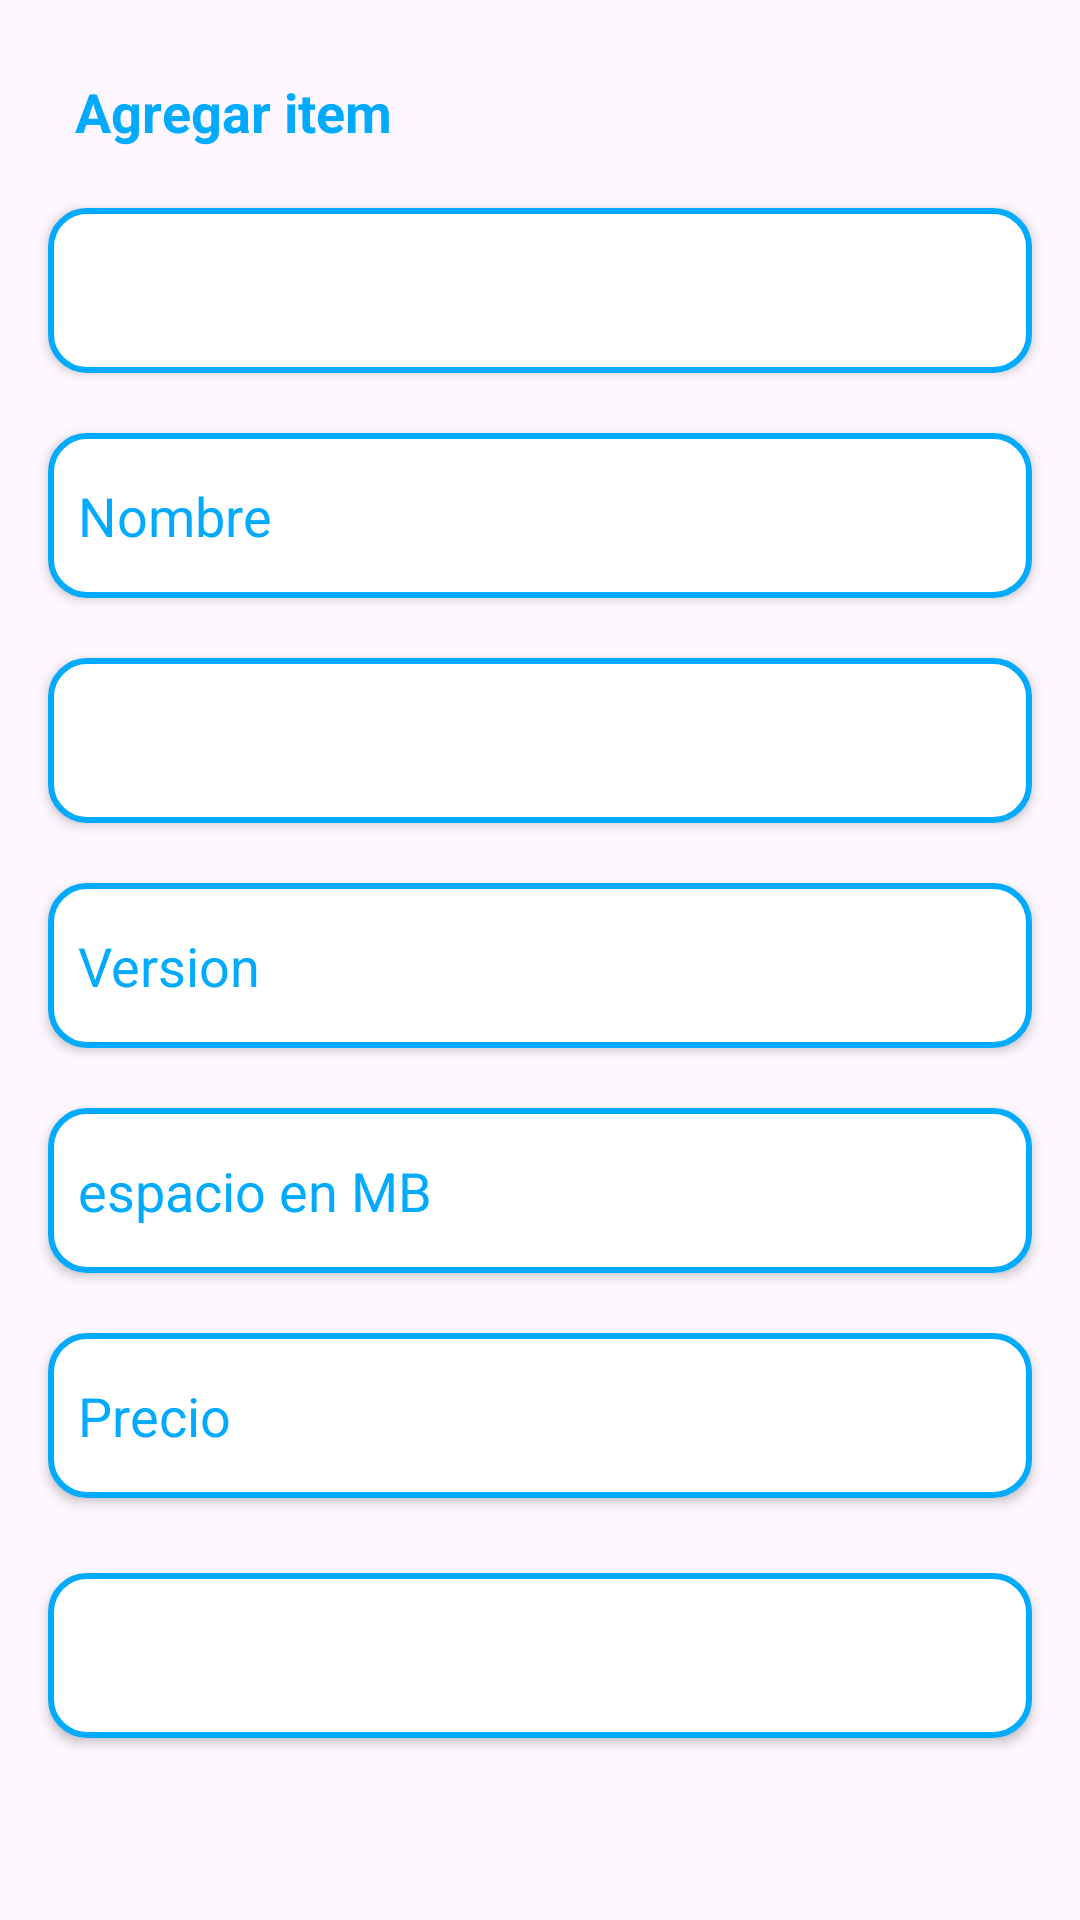

Write the Android layout XML for this screen, with the resource values it uses.
<!-- AndroidManifest.xml: application theme Theme.Store -->
<!-- res/layout/add_activity.xml -->
<?xml version="1.0" encoding="utf-8"?>
<LinearLayout xmlns:android="http://schemas.android.com/apk/res/android"
    xmlns:app="http://schemas.android.com/apk/res-auto"
    xmlns:tools="http://schemas.android.com/tools"
    android:id="@+id/main"
    android:orientation="vertical"
    android:layout_width="match_parent"
    android:layout_height="match_parent"
    tools:context=".ui.AddActivity">

    <TextView
        android:clickable="true"
        android:foreground="?attr/selectableItemBackground"
        android:layout_width="wrap_content"
        android:layout_marginLeft="25dp"
        android:layout_marginTop="25dp"
        android:textSize="18sp"
        android:text="Agregar item"
        android:textColor="@color/deep_blue"
        android:textStyle="bold"
        android:layout_height="wrap_content"/>

    <Spinner
        android:id="@+id/spinner_desarrollador"
        android:layout_width="match_parent"
        android:layout_height="55dp"
        android:paddingLeft="10dp"
        android:elevation="2dp"
        android:layout_marginLeft="16dp"
        android:layout_marginRight="16dp"
        android:layout_marginTop="20dp"
        android:textColor="@color/deep_blue"
        android:textColorHint="@color/deep_blue"
        android:background="@drawable/edit_shape" />

    <EditText
        android:layout_gravity="center"
        android:clickable="true"
        android:foreground="?attr/selectableItemBackground"
        android:elevation="2dp"
        android:layout_marginLeft="16dp"
        android:layout_marginRight="16dp"
        android:layout_marginTop="20dp"
        android:background="@drawable/edit_shape"
        android:hint="Nombre"
        android:id="@+id/et_nombre"
        android:paddingLeft="10dp"
        android:inputType="textPersonName"
        android:textColor="@color/deep_blue"
        android:textColorHint="@color/deep_blue"
        android:layout_width="match_parent"
        android:layout_height="55dp"/>

    <Spinner
        android:id="@+id/spinner_licencia"
        android:layout_width="match_parent"
        android:layout_height="55dp"
        android:paddingLeft="10dp"
        android:elevation="2dp"
        android:layout_marginLeft="16dp"
        android:layout_marginRight="16dp"
        android:layout_marginTop="20dp"
        android:textColor="@color/deep_blue"
        android:textColorHint="@color/deep_blue"
        android:background="@drawable/edit_shape" />

    <EditText
        android:layout_gravity="center"
        android:clickable="true"
        android:foreground="?attr/selectableItemBackground"
        android:elevation="2dp"
        android:layout_marginLeft="16dp"
        android:layout_marginRight="16dp"
        android:layout_marginTop="20dp"
        android:background="@drawable/edit_shape"
        android:hint="Version"
        android:id="@+id/et_version"
        android:paddingLeft="10dp"
        android:inputType="textPersonName"
        android:textColor="@color/deep_blue"
        android:textColorHint="@color/deep_blue"
        android:layout_width="match_parent"
        android:layout_height="55dp"/>

    <EditText
        android:layout_gravity="center"
        android:clickable="true"
        android:foreground="?attr/selectableItemBackground"
        android:elevation="2dp"
        android:layout_marginLeft="16dp"
        android:layout_marginRight="16dp"
        android:layout_marginTop="20dp"
        android:background="@drawable/edit_shape"
        android:hint="espacio en MB"
        android:id="@+id/et_espaciomb"
        android:paddingLeft="10dp"
        android:inputType="textPersonName"
        android:textColor="@color/deep_blue"
        android:textColorHint="@color/deep_blue"
        android:layout_width="match_parent"
        android:layout_height="55dp"/>

    <EditText
        android:layout_gravity="center"
        android:clickable="true"
        android:foreground="?attr/selectableItemBackground"
        android:elevation="2dp"
        android:layout_marginLeft="16dp"
        android:layout_marginRight="16dp"
        android:layout_marginTop="20dp"
        android:background="@drawable/edit_shape"
        android:hint="Precio"
        android:id="@+id/et_precio"
        android:paddingLeft="10dp"
        android:inputType="textPersonName"
        android:textColor="@color/deep_blue"
        android:textColorHint="@color/deep_blue"
        android:layout_width="match_parent"
        android:layout_height="55dp"/>

    <Button
        android:id="@+id/addButton"
        android:layout_width="match_parent"
        android:layout_height="55dp"
        android:layout_marginLeft="16dp"
        android:layout_marginTop="25dp"
        android:layout_marginRight="16dp"
        android:background="@drawable/edit_shape"
        android:elevation="2dp"
        android:onClick="addItem"
        android:text="GUARDAR"
        android:textColor="@color/white"
        android:textSize="18sp"
        android:textStyle="bold" />
</LinearLayout>
<!-- resources referenced by this layout -->
<resources>
  <color name="deep_blue">#00aaff</color>
  <color name="white">#FFFFFFFF</color>
  <!-- drawable edit_shape (drawable) -->
  <?xml version="1.0" encoding="utf-8"?>
  <shape xmlns:android="http://schemas.android.com/apk/res/android">
  
      <solid
          android:color="@color/white"/>
  
      <corners
          android:radius="12dp"/>
  
      <stroke
          android:color="@color/deep_blue"
          android:width="2dp"/>
  </shape>
  <style name="Theme.Store" parent="Base.Theme.Store" />
  <style name="Base.Theme.Store" parent="Theme.Material3.DayNight.NoActionBar">
          
          <item name="colorPrimary">@color/deep_blue</item> --&gt;
      </style>
</resources>
